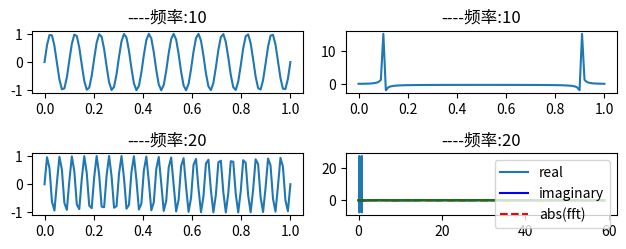

This chart was generated by the following Python code:
import numpy as np
from scipy.fftpack import fft,ifft
import matplotlib.pyplot as plt
import seaborn

class Counter:
	counter = 0;

# @freq 频率 @number 图像个数
# 此函数用来画不同频率的sin函数及其fft变换
def plotWithN(freq=100,number=0):
	# a = np.arange(0.0,1.0,0.02)
    a = np.linspace(0,1,freq);
    b = np.sin(2*np.pi*10*a);
    b1 = np.sin(2*np.pi*50*a);

    number += 4;
    col = 2;
    cnt = 1;

    plt.subplot(number,col,cnt);
    plt.plot(a[0:100],b[0:100]);
    plt.title("-----周期0.1s时域--------");

    cnt=cnt+1;
    plt.subplot(number,col,cnt);
    plt.plot(a[0:100],b1[0:100]);
    plt.title("-----周期0.02s时域------");

    c = fft(b);
    # print(" 周长0.1s real:",c.real," image:",c.imag);
    cnt=cnt+1;
    plt.subplot(number,col,cnt);
    plt.plot(a,c);
    plt.title("----周期0.1s频域----");

    c1 = fft(b1);
    # print(" 周长0.02s real:",c1.real," image:",c1.imag);
    cnt=cnt+1;
    plt.subplot(number,col,cnt);
    plt.plot(a,c1);
    plt.title("-----周期0.02s频域---");

cnt = 0;
# @static_vars(counter = 0)
def plotWithNN(f=10,n=100,number=4):
	# a = np.arange(0.0,1.0,0.02)
	a = np.linspace(0,1,n);
	b = np.sin(2*np.pi*f*a);
	
	col = 2;
	Counter.counter+=1;
	global cnt;
	cnt+=1;
	print("-----------counter:",cnt," ",Counter.counter);
	plt.subplot(number,col,cnt);
	plt.plot(a[0:100],b[0:100]);
	plt.title("----频率:"+str(f));
	
	c = fft(b);
	# print(" 周长0.1s real:",c.real," image:",c.imag);
	cnt+=1;
	plt.subplot(number,col,cnt);
	plt.plot(a,c);
	plt.title("----频率:"+str(f));
	
	number += 4;
	
# @static_vars(counter = 0)
def iplotWithNN(f=10,n=100,number=4):
	# a = np.arange(0.0,1.0,0.02)

	t = np.arange(60)
	n = np.zeros((60,),dtype = complex)
	print("n:",n);
	n[40:60] = np.exp(1j*np.random.uniform(0,2*np.pi,(20,))) #元组中只包含一个元素时，需要在元素后面添加逗号
	print("n[40:60]:",n[40:60]);
	s=np.fft.ifft(n)
	plt.plot(t,s.real,'b-',t,s.imag,'r--',t,abs(s),'g')

	plt.legend(('real','imaginary','abs(fft)'))


plotWithNN(10,100,4);
plotWithNN(20);
iplotWithNN(10,100,4);
plt.tight_layout()
plt.show();

